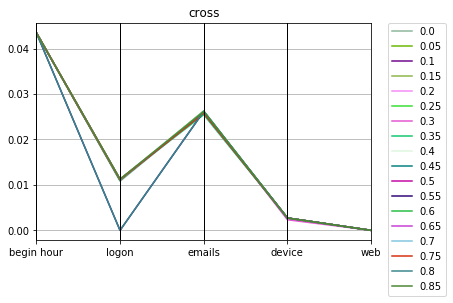

The data file committed next to this chart (first rows):
cross, Max_fit, Gen, Hof
0.2563, 57, 0.0, [0.043503874563828336, 1.0, 0.0108112708…
0.2563, 86, 0.05, [0.043503874563828336, 1.0, 0.0110504823…
0.2563, 92, 0.1, [0.043503874563828336, 1.0, 0.0112433876…
0.2563, 80, 0.15, [0.043503874563828336, 1.0, 0.0112479206…
0.2563, 84, 0.2, [0.043503874563828336, 1.0, 0.0110855037…
0.2563, 60, 0.25, [0.043503874563828336, 1.0, 0.0112423360…
0.2563, 99, 0.3, [0.043503874563828336, 1.0, 0.0111002866…
0.2563, 70, 0.35, [0.043503874563828336, 1.0, 0.0112626291…
0.2563, 17, 0.4, [0.043503874563828336, 1.0, 0.0112470741…
0.2563, 71, 0.45, [0.043503874563828336, 1.0, 0.0110332454…
0.2563, 31, 0.5, [0.043503874563828336, 1.0, 0.0111759919…
0.2563, 63, 0.55, [0.043503874563828336, 1.0, 0.0, 0.02616…
0.2563, 78, 0.6, [0.043503874563828336, 1.0, 0.0110588349…
0.2563, 92, 0.65, [0.043503874563828336, 1.0, 0.0112010006…
0.2563, 97, 0.7, [0.043503874563828336, 1.0, 0.0112139176…
0.2563, 78, 0.75, [0.043503874563828336, 1.0, 0.0111935412…
0.2563, 100, 0.8, [0.043503874563828336, 1.0, 0.0, 0.02618…
0.2563, 60, 0.85, [0.043503874563828336, 1.0, 0.0112584608…
